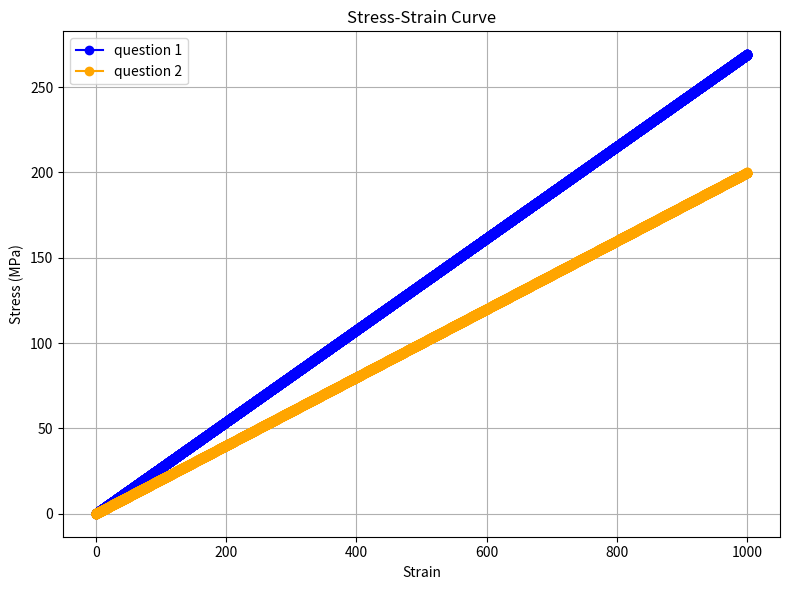

The script that saved this image:
import matplotlib.pyplot as plt

E = 200
v = 0.3
# Stress and strain data
strain_11 = []  # Example strain values
stress_11_q1 = []  # Example stress values
stress_11_q2 = []
i = 0
j = 0
while j<1000:
    strain_11.append(j)
    j=j+0.1

for x in strain_11:
    stress_11_q1.append(E*x*(1-v)/((1+v)*(1-2*v))/1000)
    stress_11_q2.append(E*x/1000)
    i = i+1
# Plotting stress-strain curve
plt.figure(figsize=(8, 6))
plt.plot(strain_11, stress_11_q1, marker='o', linestyle='-', color = 'blue', label = 'question 1')
plt.plot(strain_11, stress_11_q2, marker='o', linestyle='-', color = 'orange', label = 'question 2')

# Title and labels
plt.title('Stress-Strain Curve')
plt.xlabel('Strain')
plt.ylabel('Stress (MPa)')

plt.legend()
# Grid and display
plt.grid(True)
plt.tight_layout()
plt.show()
